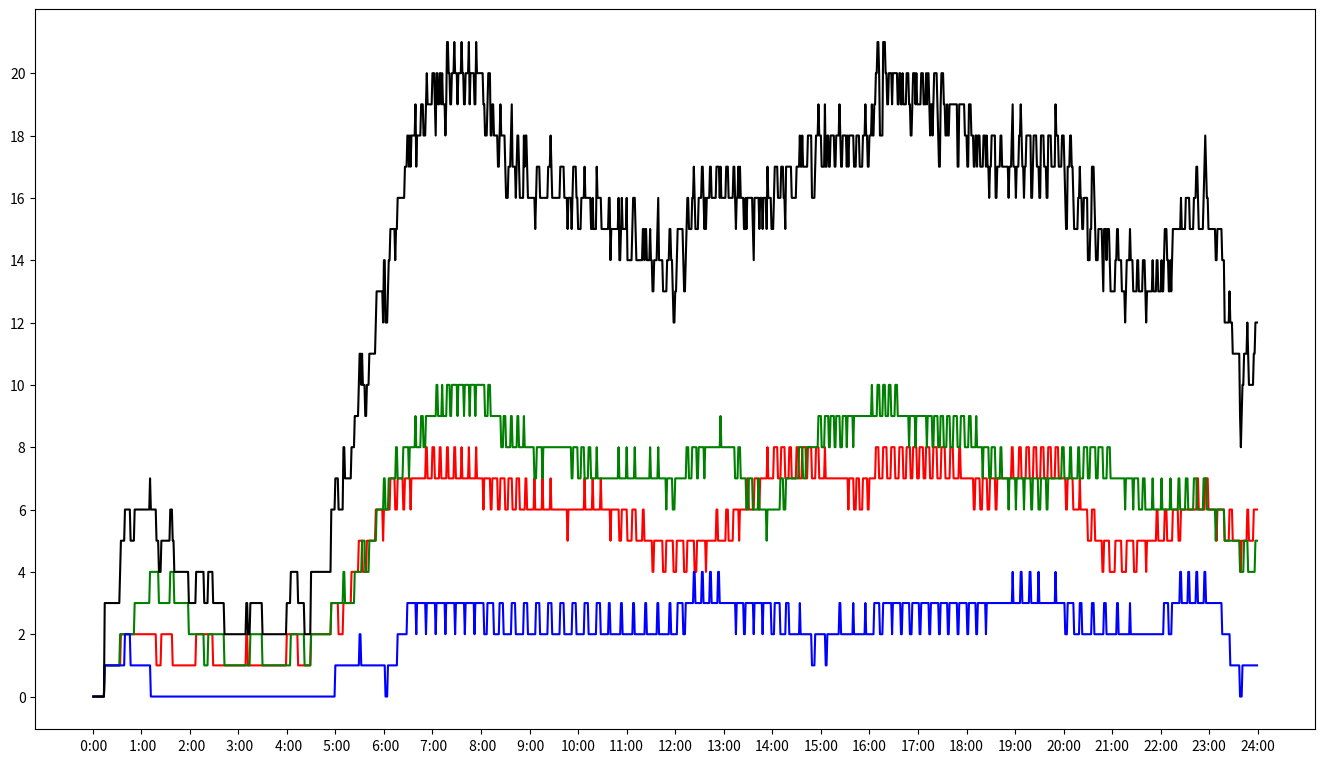

The matplotlib source for this figure:
from bisect import insort, bisect_left
import matplotlib.pyplot as plt

# Approaches:
# 1. Testar uniformemente
# 2. Testar "de qualquer forma" (podendo sair de qualquer forma)

# Dados:
# - O número de saídas por horário
# - Média do Percurso (dependendo do horário)

# Definicoes:
# - Estamos usando o approach 1
# - 

# TODO: Verificar dados
# - Descobrir se tem tempo de parada mínimo
# - Verificar dados das saídas com Hermes
# - Verificar a média de tempo com os dados da API

# Utils

def calcular_horarios_saidas(saidas_por_hora):
    ret = []
    for hour, num_saidas in enumerate(saidas_por_hora):
        if num_saidas > 0:
            saidas_a_cada = 60 / num_saidas
            minuto = 0
            while round(minuto) < 60:
                ret.append(60*hour + round(minuto))
                minuto += saidas_a_cada
    return ret

def cria_linhas_uniforme():
    return {
        '8012': Linha(
            '8012',
            calcular_horarios_saidas([ 2, 1, 1, 1, 3, 5, 7, 7, 6, 6, 5, 4, 5, 7, 7, 6, 7, 6, 7, 6, 4, 5, 6, 5 ]),
            MediaPercurso([(0, 64), (6*60, 63), (10*60, 64), (15*60, 67), (21*60, 64)]),
        ),
        '8022': Linha(
            '8022',
            calcular_horarios_saidas([ 3, 3, 2, 1, 3, 5, 9, 9, 7, 6, 5, 6, 8, 6, 6, 7, 7, 7, 7, 8, 6, 5, 6, 4 ]),
            MediaPercurso([(0, 67), (6*60, 67), (10*60, 67), (15*60, 68), (21*60, 67)]),
        ),
        '8032': Linha(
            '8032',
            calcular_horarios_saidas([ 2, 0, 0, 0, 0, 4, 5, 4, 5, 4, 3, 3, 4, 5, 3, 3, 4, 5, 5, 5, 3, 3, 4, 3 ]),
            MediaPercurso([(0, 32), (6*60, 35), (10*60, 32), (15*60, 33), (21*60, 32)]),
        )
    }

def cria_linhas_sptrans():
    return {
        '8012': Linha(
            '8012',
            [0*60 + 15, 0*60 + 35, 1*60 + 25, 2*60 + 8, 3*60 + 10, 4*60 + 00, 4*60 + 30, 4*60 + 55, 5*60 + 10, 5*60 + 20, 5*60 + 29, 5*60 + 39, 5*60 + 50, 6*60 + 00, 6*60 + 8, 6*60 + 17, 6*60 + 26, 6*60 + 34, 6*60 + 43, 6*60 + 52, 7*60 + 00, 7*60 + 9, 7*60 + 18, 7*60 + 27, 7*60 + 36, 7*60 + 45, 7*60 + 54, 8*60 + 4, 8*60 + 14, 8*60 + 24, 8*60 + 34, 8*60 + 44, 8*60 + 55, 9*60 + 6, 9*60 + 16, 9*60 + 26, 9*60 + 37, 9*60 + 48, 9*60 + 58, 10*60 + 8, 10*60 + 18, 10*60 + 28, 10*60 + 41, 10*60 + 54, 11*60 + 7, 11*60 + 20, 11*60 + 34, 11*60 + 49, 12*60 + 2, 12*60 + 15, 12*60 + 27, 12*60 + 39, 12*60 + 51, 13*60 + 3, 13*60 + 12, 13*60 + 20, 13*60 + 29, 13*60 + 38, 13*60 + 45, 13*60 + 54, 14*60 + 2, 14*60 + 11, 14*60 + 21, 14*60 + 30, 14*60 + 37, 14*60 + 44, 14*60 + 54, 15*60 + 5, 15*60 + 15, 15*60 + 25, 15*60 + 35, 15*60 + 44, 15*60 + 52, 16*60 + 00, 16*60 + 8, 16*60 + 17, 16*60 + 27, 16*60 + 37, 16*60 + 46, 16*60 + 54, 17*60 + 2, 17*60 + 10, 17*60 + 19, 17*60 + 29, 17*60 + 40, 17*60 + 51, 18*60 + 1, 18*60 + 11, 18*60 + 20, 18*60 + 29, 18*60 + 38, 18*60 + 47, 18*60 + 56, 19*60 + 5, 19*60 + 14, 19*60 + 23, 19*60 + 32, 19*60 + 41, 19*60 + 50, 20*60 + 5, 20*60 + 20, 20*60 + 35, 20*60 + 50, 21*60 + 4, 21*60 + 18, 21*60 + 31, 21*60 + 43, 21*60 + 55, 22*60 + 5, 22*60 + 15, 22*60 + 25, 22*60 + 35, 22*60 + 45, 22*60 + 55, 23*60 + 10, 23*60 + 25, 23*60 + 40, 23*60 + 47, 23*60 + 55],
            MediaPercurso([(0, 64), (6*60, 63), (10*60, 64), (15*60, 67), (21*60, 64)]),
        ),
        '8022': Linha(
            '8022',
            [0*60 + 15, 0*60 + 34, 0*60 + 52, 1*60 + 11, 1*60 + 36, 2*60 + 23, 3*60 + 15, 4*60 + 5, 4*60 + 30, 4*60 + 55, 5*60 + 10, 5*60 + 24, 5*60 + 33, 5*60 + 42, 5*60 + 51, 6*60 + 0, 6*60 + 6, 6*60 + 15, 6*60 + 24, 6*60 + 32, 6*60 + 39, 6*60 + 46, 6*60 + 52, 6*60 + 58, 7*60 + 5, 7*60 + 12, 7*60 + 18, 7*60 + 24, 7*60 + 32, 7*60 + 40, 7*60 + 47, 7*60 + 54, 7*60 + 59, 8*60 + 9, 8*60 + 19, 8*60 + 28, 8*60 + 37, 8*60 + 45, 8*60 + 53, 9*60 + 1, 9*60 + 9, 9*60 + 17, 9*60 + 26, 9*60 + 35, 9*60 + 44, 9*60 + 54, 10*60 + 4, 10*60 + 13, 10*60 + 23, 10*60 + 33, 10*60 + 42, 10*60 + 50, 11*60 + 0, 11*60 + 10, 11*60 + 20, 11*60 + 29, 11*60 + 39, 11*60 + 50, 12*60 + 0, 12*60 + 7, 12*60 + 14, 12*60 + 21, 12*60 + 29, 12*60 + 37, 12*60 + 46, 12*60 + 56, 13*60 + 7, 13*60 + 18, 13*60 + 31, 13*60 + 43, 13*60 + 54, 14*60 + 3, 14*60 + 10, 14*60 + 17, 14*60 + 25, 14*60 + 33, 14*60 + 42, 14*60 + 50, 14*60 + 57, 15*60 + 5, 15*60 + 12, 15*60 + 19, 15*60 + 27, 15*60 + 33, 15*60 + 41, 15*60 + 49, 15*60 + 57, 16*60 + 3, 16*60 + 10, 16*60 + 17, 16*60 + 24, 16*60 + 32, 16*60 + 41, 16*60 + 50, 16*60 + 58, 17*60 + 5, 17*60 + 12, 17*60 + 20, 17*60 + 28, 17*60 + 36, 17*60 + 44, 17*60 + 53, 18*60 + 3, 18*60 + 12, 18*60 + 21, 18*60 + 31, 18*60 + 42, 18*60 + 53, 19*60 + 2, 19*60 + 12, 19*60 + 22, 19*60 + 32, 19*60 + 41, 19*60 + 50, 19*60 + 58, 20*60 + 8, 20*60 + 18, 20*60 + 25, 20*60 + 33, 20*60 + 43, 20*60 + 54, 21*60 + 6, 21*60 + 17, 21*60 + 27, 21*60 + 38, 21*60 + 50, 22*60 + 1, 22*60 + 12, 22*60 + 22, 22*60 + 31, 22*60 + 41, 22*60 + 53, 23*60 + 9, 23*60 + 29, 23*60 + 43, 23*60 + 57],
            MediaPercurso([(0, 67), (6*60, 67), (10*60, 67), (15*60, 68), (21*60, 67)]),
        ),
        '8032': Linha(
            '8032',
            [0*60 + 15, 0*60 + 40, 5*60 + 0, 5*60 + 30, 6*60 + 5, 6*60 + 17, 6*60 + 29, 6*60 + 41, 6*60 + 53, 7*60 + 5, 7*60 + 17, 7*60 + 29, 7*60 + 41, 7*60 + 53, 8*60 + 8, 8*60 + 23, 8*60 + 38, 8*60 + 53, 9*60 + 8, 9*60 + 23, 9*60 + 38, 9*60 + 53, 10*60 + 8, 10*60 + 23, 10*60 + 38, 10*60 + 53, 11*60 + 8, 11*60 + 23, 11*60 + 38, 11*60 + 53, 12*60 + 3, 12*60 + 13, 12*60 + 23, 12*60 + 33, 12*60 + 43, 12*60 + 53, 13*60 + 5, 13*60 + 16, 13*60 + 27, 13*60 + 38, 13*60 + 49, 14*60 + 3, 14*60 + 17, 14*60 + 34, 14*60 + 53, 15*60 + 8, 15*60 + 23, 15*60 + 40, 15*60 + 55, 16*60 + 6, 16*60 + 17, 16*60 + 29, 16*60 + 41, 16*60 + 53, 17*60 + 4, 17*60 + 16, 17*60 + 28, 17*60 + 39, 17*60 + 51, 18*60 + 3, 18*60 + 14, 18*60 + 25, 18*60 + 36, 18*60 + 47, 18*60 + 57, 19*60 + 7, 19*60 + 18, 19*60 + 29, 19*60 + 40, 19*60 + 50, 20*60 + 5, 20*60 + 20, 20*60 + 35, 20*60 + 50, 21*60 + 6, 21*60 + 22, 21*60 + 38, 21*60 + 54, 22*60 + 4, 22*60 + 14, 22*60 + 24, 22*60 + 34, 22*60 + 44, 22*60 + 54, 23*60 + 6, 23*60 + 41],
            MediaPercurso([(0, 32), (6*60, 35), (10*60, 32), (15*60, 33), (21*60, 32)]),
        )
    }

def cria_eventos_saidas(linhas):
    saidas = []
    for id, linha in linhas.items():
        saidas += list(map(lambda n: Evento(id, n), linha.horarios_de_saida))
    saidas.sort()
    return saidas

def formata_hora(minutos):
    return f'{(minutos // 60):02}:{(minutos % 60):02}'

def modifica_onibus_ativos(num_ativos, evento, op):
    ultimo_ativo = num_ativos[-1]
    horario = evento.horario
    ativo_atual = num_ativos[-1][1][:]
    index_linha = int(evento.linha[2]) - 1
    ativo_atual[index_linha] += op

    if ultimo_ativo[0] == evento.horario:
        num_ativos.pop(-1)

    num_ativos.append((horario, ativo_atual, sum(ativo_atual)))

def verifica_chegadas(horario_saida, state):

    novos_onibus = 0

    ind_chegadas = 0
    while ind_chegadas < len(state.chegadas):
        hora_chegada = state.chegadas[ind_chegadas].horario
        if hora_chegada < horario_saida:
            modifica_onibus_ativos(state.onibus_ativos, state.chegadas[ind_chegadas], -1)
            novos_onibus += 1
        else:
            break
        ind_chegadas += 1
    
    state.chegadas = state.chegadas[novos_onibus:]
    state.onibus_disponiveis += novos_onibus

    return novos_onibus

def atrasa_saida(saida, novo_horario, state):
    saida.horario = novo_horario
    modifica_onibus_ativos(state.onibus_ativos, state.chegadas[0], -1)
    state.chegadas = state.chegadas[1:]
    state.onibus_disponiveis += 1

def handle_saida(linhas, saida, state):
    media_percurso = linhas[saida.linha].media.em(saida.horario)
    evento_chegada = Evento(saida.linha, saida.horario + media_percurso)
    insort(state.chegadas, evento_chegada)
    modifica_onibus_ativos(state.onibus_ativos, saida, +1)
    state.onibus_disponiveis -= 1

# Algoritmo:
# 1. Calcular os horários de saída
# 2. for incrementando os minutos
#    - Adiciona os onibus que chegaram
#    - Conto os onibus que precisam sair agora
#    - Se tem onibus disponivel,
#      - Decrementar os onibus disponiveis e tirar da lista dos horarios de saida e adiciona na lista de horários de chegada
#    - Se minutos % 60, verifico se tem algum onibus que nao saiu naquela hora
def simula_saidas(linhas, saidas, num_frota):

    onibus_ativos = [(0, [0, 0, 0], 0)]
    onibus_disponiveis = num_frota
    chegadas = []
    ultima_saida = 0
    state = State(onibus_disponiveis, onibus_ativos, chegadas)
    
    for saida in saidas:
        partida_prevista = saida.horario
        saida.horario = max(ultima_saida, saida.horario)

        novos_onibus = verifica_chegadas(saida.horario, state)

        if state.onibus_disponiveis == 0:

            proxima_chegada = state.chegadas[0].horario
            if proxima_chegada // 60 > saida.horario // 60:
                print('Erro na linha ' + str(saida.linha) + ' em ' + formata_hora(partida_prevista))

            atrasa_saida(saida, proxima_chegada, state)

        ultima_saida = saida.horario

        handle_saida(linhas, saida, state)

    return state.onibus_ativos

def dados_por_minuto(dados):
    minutos = []
    i_dados = 0
    for minuto_atual in range(1, 60*24):
        if i_dados+1 < len(dados):
            proximo_minuto = dados[i_dados+1][0]
            if minuto_atual >= proximo_minuto:
                i_dados += 1
        minutos.append((minuto_atual, dados[i_dados][1], dados[i_dados][2]))
    return minutos

def plot_dados(dados):
    dados = dados_por_minuto(dados)
    dados_x = list(map(lambda x: x[0], dados))
    dados_l1 = list(map(lambda x: x[1][0], dados))
    dados_l2 = list(map(lambda x: x[1][1], dados))
    dados_l3 = list(map(lambda x: x[1][2], dados))
    dados_total = list(map(lambda x: x[2], dados))

    fig = plt.figure(figsize=(16,9), dpi=100)
    ax = fig.add_axes([0.1, 0.1, 0.8, 0.8])
    ax.plot(dados_x, dados_l1, 'r', dados_x, dados_l2, 'g', dados_x, dados_l3, 'b', dados_x, dados_total, 'k')

    ax.set_xticks(range(0, 1441, 60))
    ax.set_xticklabels([f'{i:2}:00' for i in range(25)])

    max_total = max(dados_total)
    ax.set_yticks(range(0, max_total + 1, 2))
    ax.set_yticklabels(range(0, max_total + 1, 2))

    plt.show()

# Classes

class Linha:
    def __init__(self, id, horarios_de_saida, media):
        self.id = id
        self.horarios_de_saida = horarios_de_saida
        self.media = media

class MediaPercurso:
    def __init__(self, media_por_horario):
        self.media_por_horario = media_por_horario
    
    def em(self, horario):
        horarios_iniciais = list(map(lambda x: x[0], self.media_por_horario))
        index = bisect_left(horarios_iniciais, horario)
        if index == len(horarios_iniciais) or horarios_iniciais[index] != horario:
            index = index-1
        return self.media_por_horario[index][1]

class Evento:
    def __init__(self, linha, horario):
        self.linha = linha
        self.horario = horario
    def __eq__(self, other):
        return self.horario == other.horario and self.linha == other.linha
    def __lt__(self, other):
        if (self.horario == other.horario):
            return self.linha < other.linha
        return self.horario < other.horario
    def __repr__(self):
        return '(' + self.linha + ', ' + str(self.horario) + ')'

class State:

    def __init__(self, onibus_disponiveis, onibus_ativos, chegadas):
        self.onibus_disponiveis = onibus_disponiveis
        self.onibus_ativos = onibus_ativos
        self.chegadas = chegadas


# Simulacao

def main():
    SIMULACAO = "SPTRANS"

    if SIMULACAO == "UNIFORME":
        linhas = cria_linhas_uniforme()
    elif SIMULACAO == "SPTRANS":
        linhas = cria_linhas_sptrans()
    saidas = cria_eventos_saidas(linhas)

    dados = simula_saidas(linhas, saidas, 24)

    horario_dados = list(map(lambda x: x[0], dados))
    horario_ordenados = sorted(horario_dados)
    for i in range(0,len(dados)):
        assert dados[i][0] == horario_ordenados[i]

    plot_dados(dados)

    # Plot: ônibus por linha com ônibus como infinitos (entender picos)

if __name__ == "__main__":
    main()
